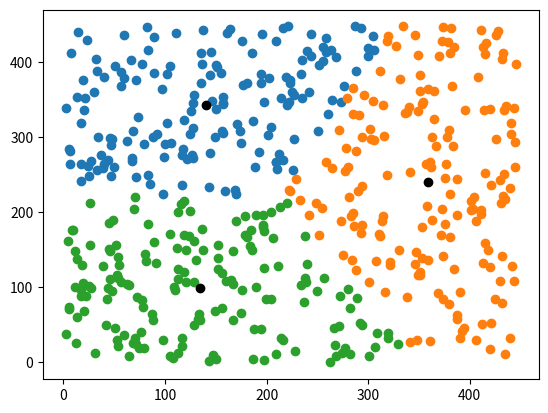

Here is the Python script that generated this plot:
"""

"""

from random import randint
from math import sqrt
import numpy as np
from matplotlib import pyplot as plt

class Centroid:
    """
    Class to represent a centroid in the k-means
    algorithm
    """
    #TODO Add description
    def __init__(self, coordinate_size, volume):
        """
        
        """
        #Sets the initial centroid position at a random coordinate
        self.coords = np.zeros(coordinate_size)
        for i in range(len(self.coords)):
            self.coords[i] = randint(0, volume)
    
    def set_coords(self, coordinates):
        """
        
        """
        self.coords = coordinates

class Vector:
    """
    
    """
    #TODO Add description
    def __init__(self, coordinates):
        self.coords = coordinates
        self.belongs_to = None
    
    def set_belongs_to(self, centroid):
        """
        
        """
        self.belongs_to = centroid
        
def k_means(vectors, volume, num_centroids):
    """
    Function to find centroid positions given a list of vectors,
    a coordinate space, and a given number of centroids using 
    the k-means algorithm

    :param vectors:
    :param volume:
    :param num_centroids:
    :rtype:
    :return:
    """
    #TODO Add description and comments
    vector_size = len(vectors[0])
    vector_objects = []
    for vector in vectors:
        vector_objects.append(Vector(vector))

    centroids = [Centroid(vector_size, volume) for _ in range(num_centroids)] #Sets the number of centroids to the number of different types of organisms

    dif = None
    while dif is None or dif != 0:
        dif = 0
        for vector in vector_objects:
            results = []
            for i in range(num_centroids):
                results.append(find_distance(vector.coords, centroids[i].coords))
            
            belongs_to = results.index(min(results))

            if vector.belongs_to is not centroids[belongs_to]:
                dif += 1

            vector.set_belongs_to(centroids[belongs_to]) 

            for centroid in centroids:
                counter = 0
                total = np.array([0 for _ in range(vector_size)])
                for vector in vector_objects:
                    if vector.belongs_to is centroid:
                        counter+=1
                        total = total + vector.coords
                
                if counter == 0:
                    continue
                else:
                    centroid.set_coords(np.divide(total, counter))
        
        print(dif)
    
    return centroids, vector_objects
        

def find_distance(a: np.array, b: np.array) -> int:
    """
    Function to find the euclidian distance between two vectors

    :param a: vector a
    :param b: vector b
    :rtype: int
    :return: euclidian distance between the two vectors
    """

    if len(a) != len(b): #Checks to ensure the vectors are of the same length
        return "ERROR"
    else:
        total = 0
        #Iterates through points in the data, calculating difference at each point
        for i in range(len(a)):
            total += (a[i] - b[i])**2
        
        return sqrt(total)

def plot(centroids, vectors, three_dimensional: bool = False) -> None:
    """
    Function to plot centroids and vectors using matplotlib

    :param centroids:
    :param vectors:
    :param three_dimensional:
    """
    #TODO Add comments and description
    fig = plt.figure()
    if three_dimensional:
        ax = fig.add_subplot(projection="3d")
    else:
        ax = fig.add_subplot()
    for i in range(len(centroids)):
        if three_dimensional:
            x = [item.coords[0] for item in vectors if item.belongs_to == centroids[i]]
            y = [item.coords[1] for item in vectors if item.belongs_to == centroids[i]]
            z = [item.coords[2] for item in vectors if item.belongs_to == centroids[i]]
            ax.scatter(x, y, z)
        else:
            x = [item.coords[0] for item in vectors if item.belongs_to == centroids[i]]
            y = [item.coords[1] for item in vectors if item.belongs_to == centroids[i]]
            ax.scatter(x, y)
    
    if three_dimensional:
        x_centroid = [item.coords[0] for item in centroids]
        y_centroid = [item.coords[1] for item in centroids]
        z_centroid = [item.coords[2] for item in centroids]
        ax.scatter(x_centroid, y_centroid, z_centroid, color=['black'])
    else:
        x_centroid = [item.coords[0] for item in centroids]
        y_centroid = [item.coords[1] for item in centroids]
        ax.scatter(x_centroid, y_centroid, color=['black'])
    
    plt.show()

if __name__ == "__main__":
    vectors = np.array([np.array([randint(0, 8*8*7), randint(0, 8*8*7)]) for _ in range(500)])
    centroids, vectors = k_means(vectors, 8*8*7, 3)
    plot(centroids, vectors)
